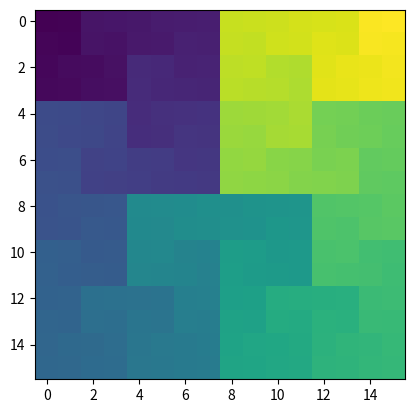

Generate this figure with matplotlib:
import numpy as np
import random
import matplotlib.pyplot as plt
import math

def gen_1d_points(num_pts: int, lower_bound: int, upper_bound: int) -> list:
    arr = []

    for i in range(num_pts):
        arr.append(random.randint(lower_bound, upper_bound))

    return arr

def helper(hilb_idx: int, curr_order: int, hcurve_order: int, x: int, y: int) -> tuple:
    n1_hash = {0: (0, 0), 1: (0, 1), 2: (1, 1), 3: (1, 0)}

    # print(curr_order, x, y)

    if curr_order > hcurve_order:
        return int(x), int(y)

    l2_bits = hilb_idx & 3
    mult_constant = curr_order / 2

    match l2_bits:
        case 0:
            temp = y
            y = x
            x = temp
            return helper(hilb_idx>>2, curr_order*2, hcurve_order, x, y)
        case 1:
            y += mult_constant
            return helper(hilb_idx>>2, curr_order*2, hcurve_order, x, y)
        case 2:
            x += mult_constant
            y += mult_constant
            return helper(hilb_idx>>2, curr_order*2, hcurve_order, x, y)
        case 3:
            temp = y
            y = (mult_constant - 1) - x
            x = (mult_constant - 1) - temp
            x += mult_constant
            return helper(hilb_idx>>2, curr_order*2, hcurve_order, x, y)

def hilbex_to_cartesian(hilb_idx: int, hcurve_order: int) -> tuple:
    n1_hash = {0: (0, 0), 1: (0, 1), 2: (1, 1), 3: (1, 0)}

    idx = hilb_idx

    fnum = idx & 3
    coord = n1_hash[fnum]
    x = coord[0]
    y = coord[1]

    return helper(hilb_idx >> 2, 4, hcurve_order, x, y)

def hilbertize_arr(pts: list) -> np.ndarray:
    hcurve_order = int(math.sqrt(len(pts)))
    new_arr = [[0 for i in range(hcurve_order)] for j in range(hcurve_order)]# 
    # new_arr = np.ones((hcurve_order, hcurve_order))

    for idx, pt in enumerate(pts):
        x, y = hilbex_to_cartesian(idx, hcurve_order)
        new_arr[y][x] = pt

    return new_arr

if __name__ == '__main__':
    # pts =  gen_1d_points(16, 0, 255) # gen_1d_points(256*256, 0, 255)
    pts = [i for i in range(256)]
    print(pts)

    empty_img = hilbertize_arr(pts)

    plt.imshow(empty_img)
    plt.show()